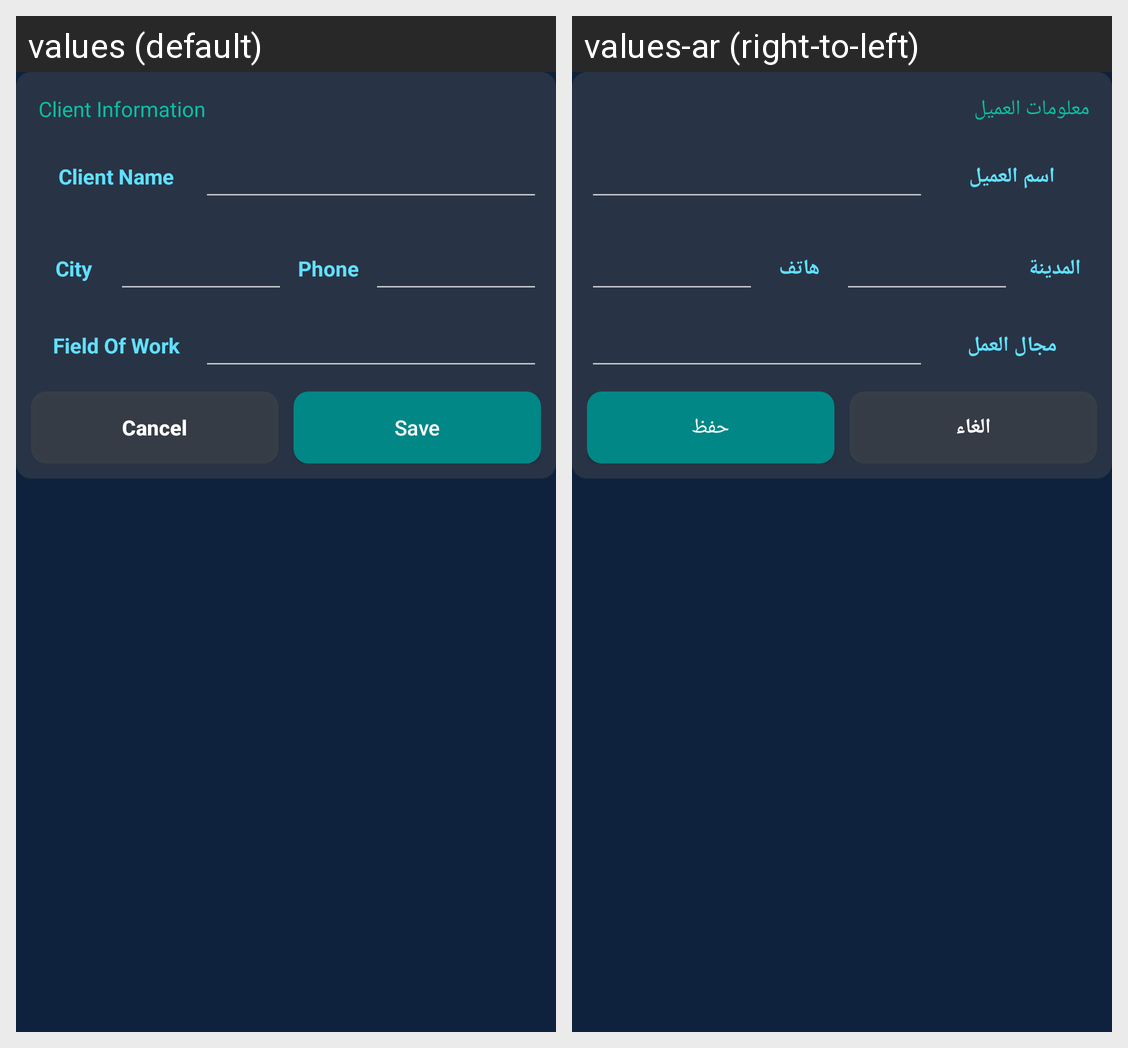

For this localized Android screen grid, give each drawn string resource with its value in every locale shown.
Android screen res/layout/sales_edit_client_dialog.xml rendered under 2 locales, left to right: values (default), values-ar (right-to-left). Device: Nexus 5 (rendered at 1080×1920; each locale shown at half size, 540×960, under a caption strip naming it); theme Theme.AppCompat.
Strings drawn on this screen, with the default value and each locale's value (text and hints the layout hard-codes, and strings that could not be matched under every locale, appear in the picture but are not listed):

clientInformation
  values: Client Information
  values-ar: معلومات العميل

clientName
  values: Client Name
  values-ar: اسم العميل

city
  values: City
  values-ar: المدينة

phone
  values: Phone
  values-ar: هاتف

fieldOfWork
  values: Field Of Work
  values-ar: مجال العمل

cancel
  values: Cancel
  values-ar: الغاء

save
  values: Save
  values-ar: حفظ
